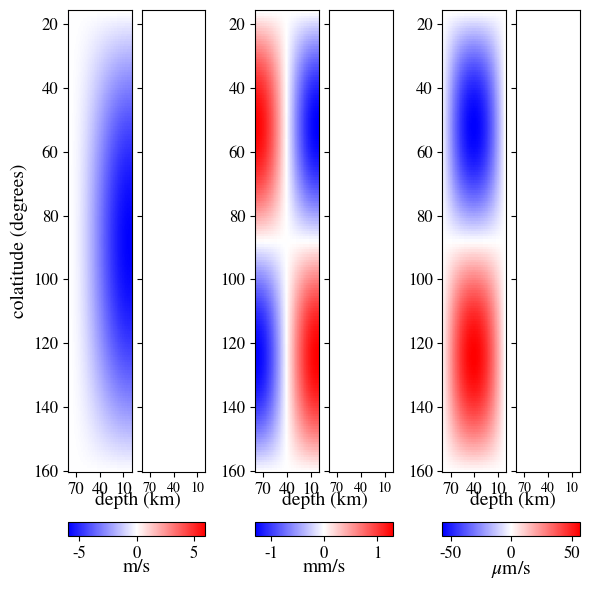

This figure's Python source:
#! /usr/bin/env python
"""
Created on Wed Feb 10 11:25:21 2016

[redacted]
"""
import numpy as np
from numpy import cos, sin, pi
from matplotlib import pyplot as plt
from scipy.special import lpmv
import matplotlib
matplotlib.rcParams['mathtext.fontset'] = 'stix'
matplotlib.rcParams['font.family'] = 'STIXGeneral'
#%%
H = 80e3 # Layer thickness [m]
Tyrs = 65 # Wave period [s]
BdG = 5 # Magnetic Dipole constant [Gauss]
eta = 2.  # magnetic diffusivity in (m^2/s)
n = 2 # wave radial structure

# Define Physical Constants
R = 3480e3  # Outer core radius in (m)
Omega = 2*np.pi/(23.9345*3600.0)  # rotation rate in (rad/s)
rho = 1.e4   # density in (kg/m^3)
nu = 1e-2  # momentum diffusivity in (m^2/s)
nu_th = 0.0
eta_th = 0.0
mu_0 = 4.*np.pi*10.**-7  # vacuum permeability in (kg*m/(A^2s^2))
g = 10.  # Gravity in m/s^2

Bd = BdG* 10**-4  # magnetic dipole field [Tesla]
T = Tyrs*365.25*24*3600 # wave periods [s]
omega =  2*np.pi/T # Wave frequency [rad/s]

#%%

kH = pi/H
ep_thph = kH**2*Bd**2 / (2*Omega*omega)

v_ph0 = 1
v_th0 = v_ph0*ep_thph
v_r0 = v_th0*n*(n+1)/(kH*R)
b_ph0 = v_ph0*kH*Bd/omega
b_th0 = b_ph0*ep_thph
b_r0 = b_th0/(kH*R)

def Pmn(m,n,z):
    return np.array([lpmv(m,n,x) for x in z])
#%%
th = np.linspace(0,pi, 180)
thpl = 180.*th/pi
r = np.linspace(0,1,100)
rpl = r*H/1e3
m = 1

#%%
v_ph = v_ph0*(1+cos(pi*r))*np.ones((180,100))*((Pmn(m,n,cos(th))/cos(th))*np.ones((100,180))).T
v_th = -1j*v_th0*((cos(pi*r))*np.ones((180,100)))*(Pmn(m,n,cos(th))*np.ones((100,180))).T*1e3
v_r = -1j*v_r0*(sin(pi*r)*np.ones((180,100)))*(Pmn(m,n,cos(th))*np.ones((100,180))).T*1e6

#%%
## Plot Figures
from mpl_toolkits.axes_grid1 import AxesGrid
cmaps = [plt.get_cmap('bwr'), plt.get_cmap('PuOr')]
fig = plt.figure(1, (6.,6.))
grid1 = AxesGrid(fig, 131,
                    nrows_ncols=(1, 2),
                    axes_pad=0.10,
                    share_all=True,
                    label_mode="L",
                    cbar_location="bottom",
                    cbar_mode="single",
                    cbar_pad=0.4,
                    cbar_size="1.5%",
                    direction="column",
                    aspect = False
                    )
pc1 = grid1[0].pcolor(rpl,thpl,v_ph[:,::-1].real, cmap='bwr', vmin=-np.abs(v_ph).max(), vmax=np.abs(v_ph).max())
grid1.cbar_axes[0].colorbar(pc1)
grid1[0].set_xticks([10, 40, 70])
grid1[0].set_xticklabels([str(x) for x in [70, 40, 10]], fontsize=12)
grid1[0].set_yticklabels([180, 160, 140, 120, 100, 80, 60, 40, 20, 0], fontsize=12)
grid1[0].set_xlabel('depth (km)', fontsize=14)
grid1[0].set_ylabel('colatitude (degrees)', fontsize=14)
grid1[0].xaxis.set_label_coords(1.1, -0.042)
grid1.cbar_axes[0].set_xlabel('m/s', fontsize=14)
grid1.cbar_axes[0].get_xaxis().labelpad=-2
grid1.cbar_axes[0].tick_params(labelsize=12)

grid2 = AxesGrid(fig, 132,
                    nrows_ncols=(1, 2),
                    axes_pad=0.10,
                    share_all=True,
                    label_mode="L",
                    cbar_location="bottom",
                    cbar_mode="single",
                    cbar_pad=0.4,
                    cbar_size="1.5%",
                    direction="column",
                    aspect = False
                    )
pc2 = grid2[0].pcolor(rpl,thpl,v_th[:,::-1].imag, cmap='bwr', vmin=-np.abs(v_th).max(), vmax=np.abs(v_th).max())
grid2.cbar_axes[0].colorbar(pc2)
grid2[0].set_xticks([10, 40, 70])
grid2[0].set_xticklabels([str(x) for x in [70, 40, 10]], fontsize=12 )
grid2[0].set_yticklabels([180, 160, 140, 120, 100, 80, 60, 40, 20, 0], fontsize=12)
grid2[0].set_xlabel('depth (km)', fontsize=14)
grid2[0].xaxis.set_label_coords(1.1, -0.042)
grid2.cbar_axes[0].set_xlabel('mm/s', fontsize=14)
grid2.cbar_axes[0].get_xaxis().labelpad=-2
grid2.cbar_axes[0].tick_params(labelsize=12)

grid3 = AxesGrid(fig, 133,  # similar to subplot(132)
                    nrows_ncols=(1, 2),
                    axes_pad=0.10,
                    share_all=True,
                    label_mode="L",
                    cbar_location="bottom",
                    cbar_mode="single",
                    cbar_pad=0.4,
                    cbar_size="1.5%",
                    direction="column",
                    aspect = False
                    )
pc3 = grid3[0].pcolor(rpl,thpl,v_r[:,::-1].imag, cmap='bwr', vmin=-np.abs(v_r).max(), vmax=np.abs(v_r).max())
grid3.cbar_axes[0].colorbar(pc3)
grid3[0].set_xticks([10, 40, 70])
grid3[0].set_xticklabels([str(x) for x in [70, 40, 10]], fontsize=12)
grid3[0].set_yticklabels([180, 160, 140, 120, 100, 80, 60, 40, 20, 0], fontsize=12)
grid3[0].set_xlabel('depth (km)', fontsize=14)
grid3[0].xaxis.set_label_coords(1.1, -0.042)
grid3.cbar_axes[0].set_xlabel('$\mu$m/s', fontsize=14)
grid3.cbar_axes[0].tick_params(labelsize=12)
grid3.cbar_axes[0].get_xaxis().labelpad=-2

plt.tight_layout()

#plt.savefig('FVFBraginskyMACcompare.pdf')


